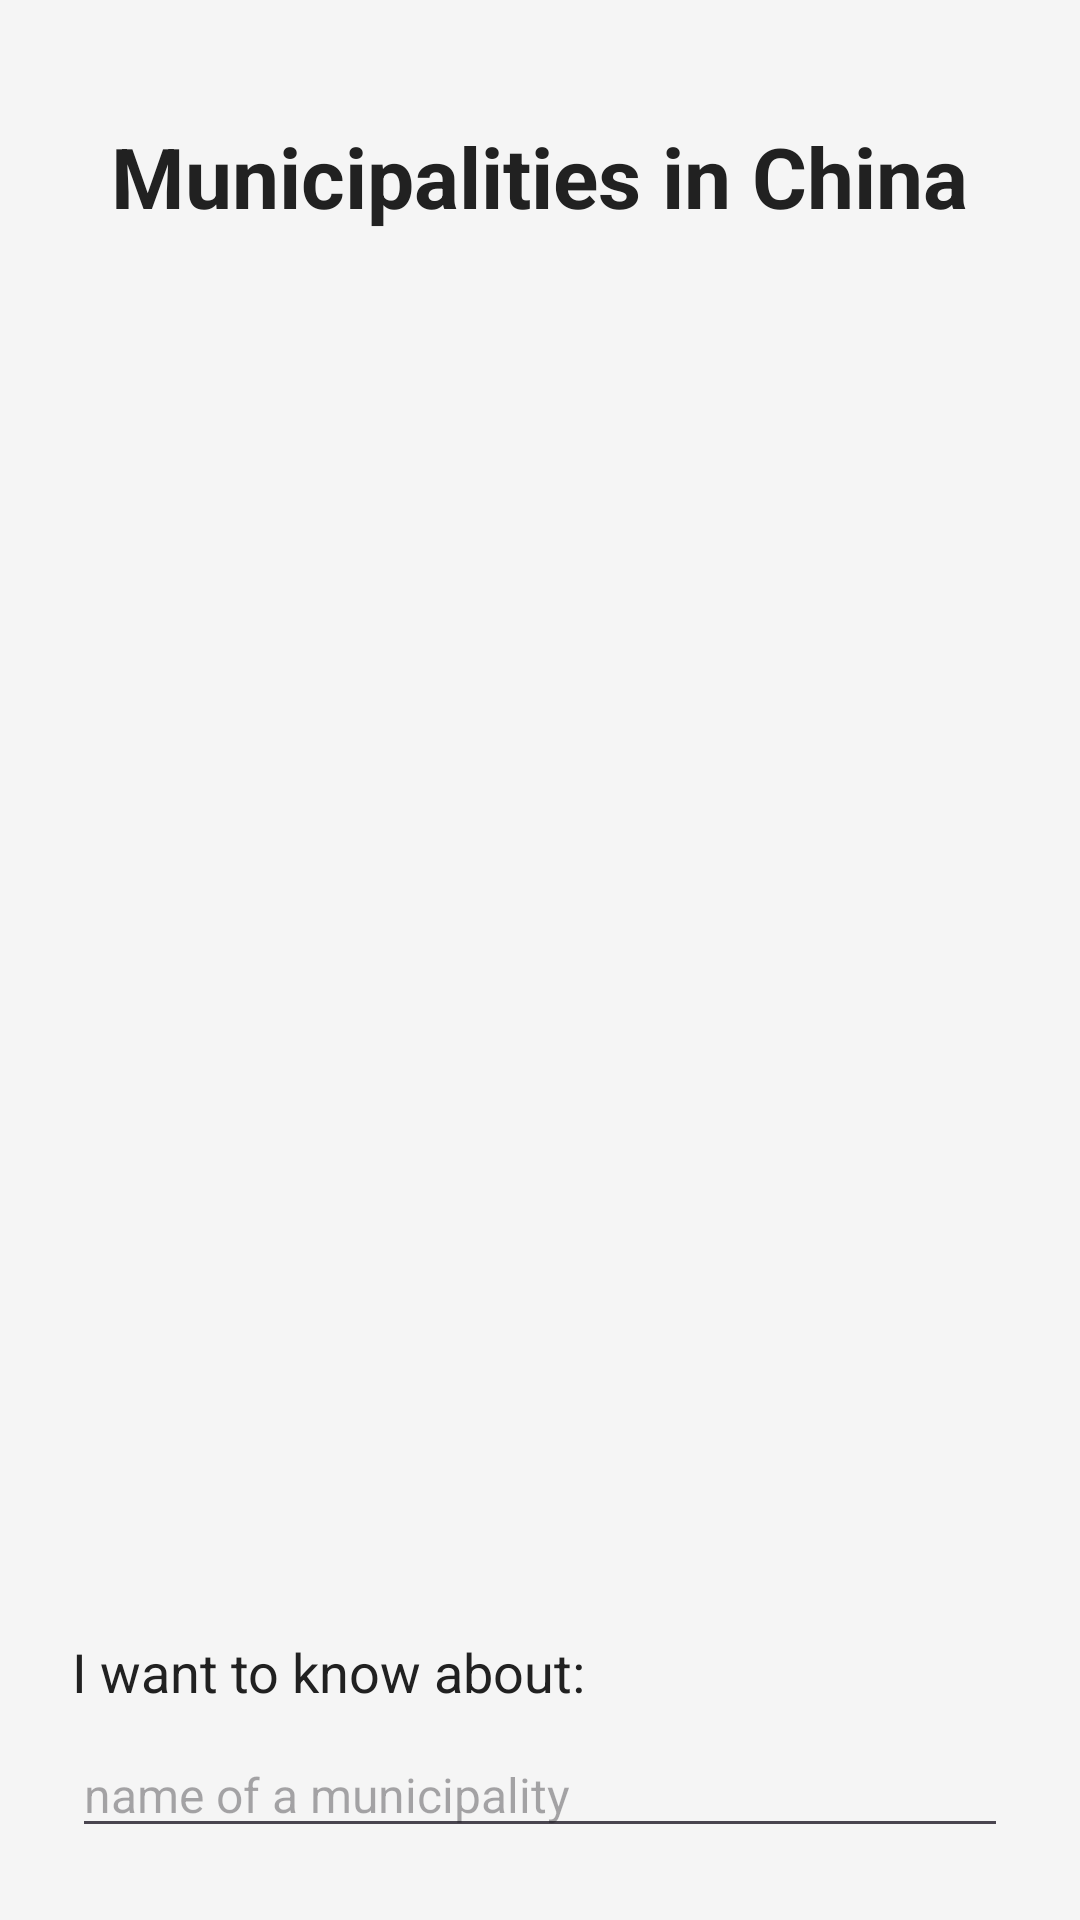

Here is an Android app screen rendered from its layout file. Give the layout XML and the strings, colors and styles it references.
<!-- AndroidManifest.xml: application theme Theme.PracticalFive -->
<!-- res/layout/activity_main.xml -->
<?xml version="1.0" encoding="utf-8"?>
<LinearLayout xmlns:android="http://schemas.android.com/apk/res/android"
    android:layout_width="match_parent"
    android:layout_height="match_parent"
    android:orientation="vertical"
    android:gravity="center_horizontal"
    android:background="@color/color_default_background"
    android:padding="24dp">

    <TextView
        android:layout_width="wrap_content"
        android:layout_height="wrap_content"
        android:text="@string/main_title"
        android:textSize="28sp"
        android:textStyle="bold"
        android:textColor="@color/color_text_dark"
        android:paddingTop="16dp"
        android:paddingBottom="24dp" />

    <ImageView
        android:id="@+id/imageMain"
        android:layout_width="match_parent"
        android:layout_height="0dp"
        android:layout_weight="1"
        android:contentDescription="@string/main_title"
        android:scaleType="centerInside"
        android:src="@drawable/chinese_municipalities" />

    <TextView
        android:layout_width="match_parent"
        android:layout_height="wrap_content"
        android:text="@string/main_prompt"
        android:textSize="18sp"
        android:textColor="@color/color_text_dark"
        android:paddingTop="16dp"
        android:paddingBottom="8dp" />

    <EditText
        android:id="@+id/editMunicipality"
        android:layout_width="match_parent"
        android:layout_height="wrap_content"
        android:hint="@string/input_hint"
        android:imeOptions="actionGo"
        android:importantForAutofill="no"
        android:inputType="text"
        android:maxLines="1"
        android:textSize="16sp" />

</LinearLayout>
<!-- resources referenced by this layout -->
<resources>
  <color name="color_default_background">#F5F5F5</color>
  <color name="color_text_dark">#212121</color>
  <string name="input_hint">name of a municipality</string>
  <string name="main_prompt">I want to know about:</string>
  <string name="main_title">Municipalities in China</string>
  <style name="Theme.PracticalFive" parent="Theme.Material3.DayNight.NoActionBar">
          <item name="colorPrimary">@color/municipality_beijing</item>
          <item name="colorOnPrimary">@color/color_text_light</item>
          <item name="android:statusBarColor">@color/color_default_background</item>
      </style>
  <color name="municipality_beijing">#D32F2F</color>
  <color name="color_text_light">#FFFFFF</color>
</resources>
